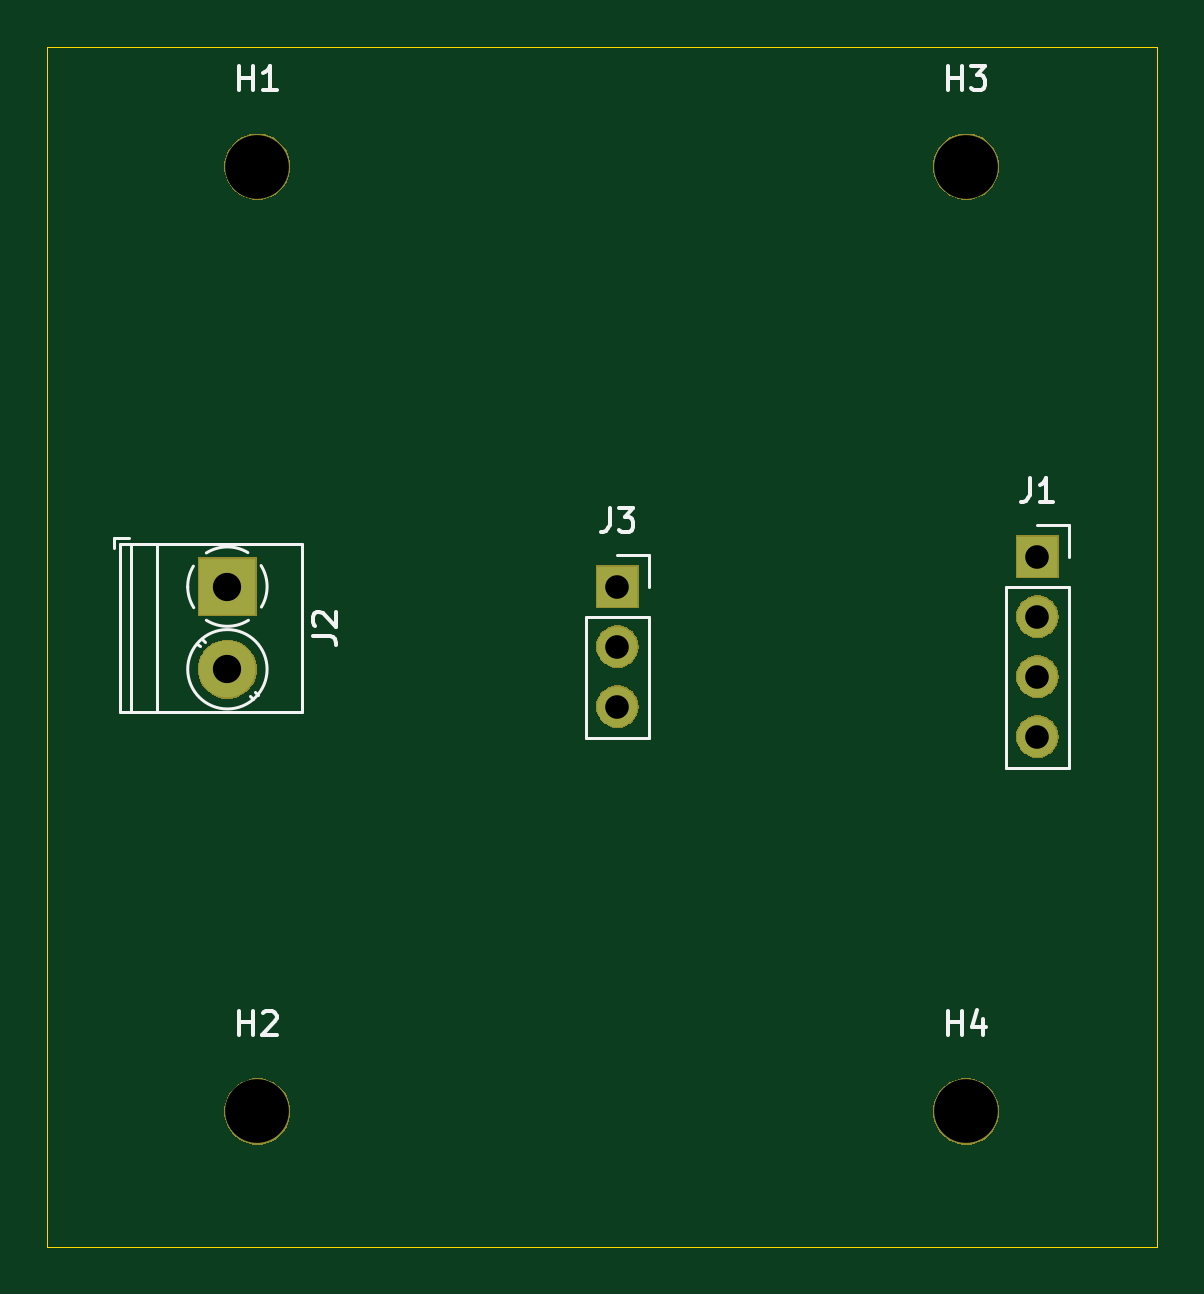
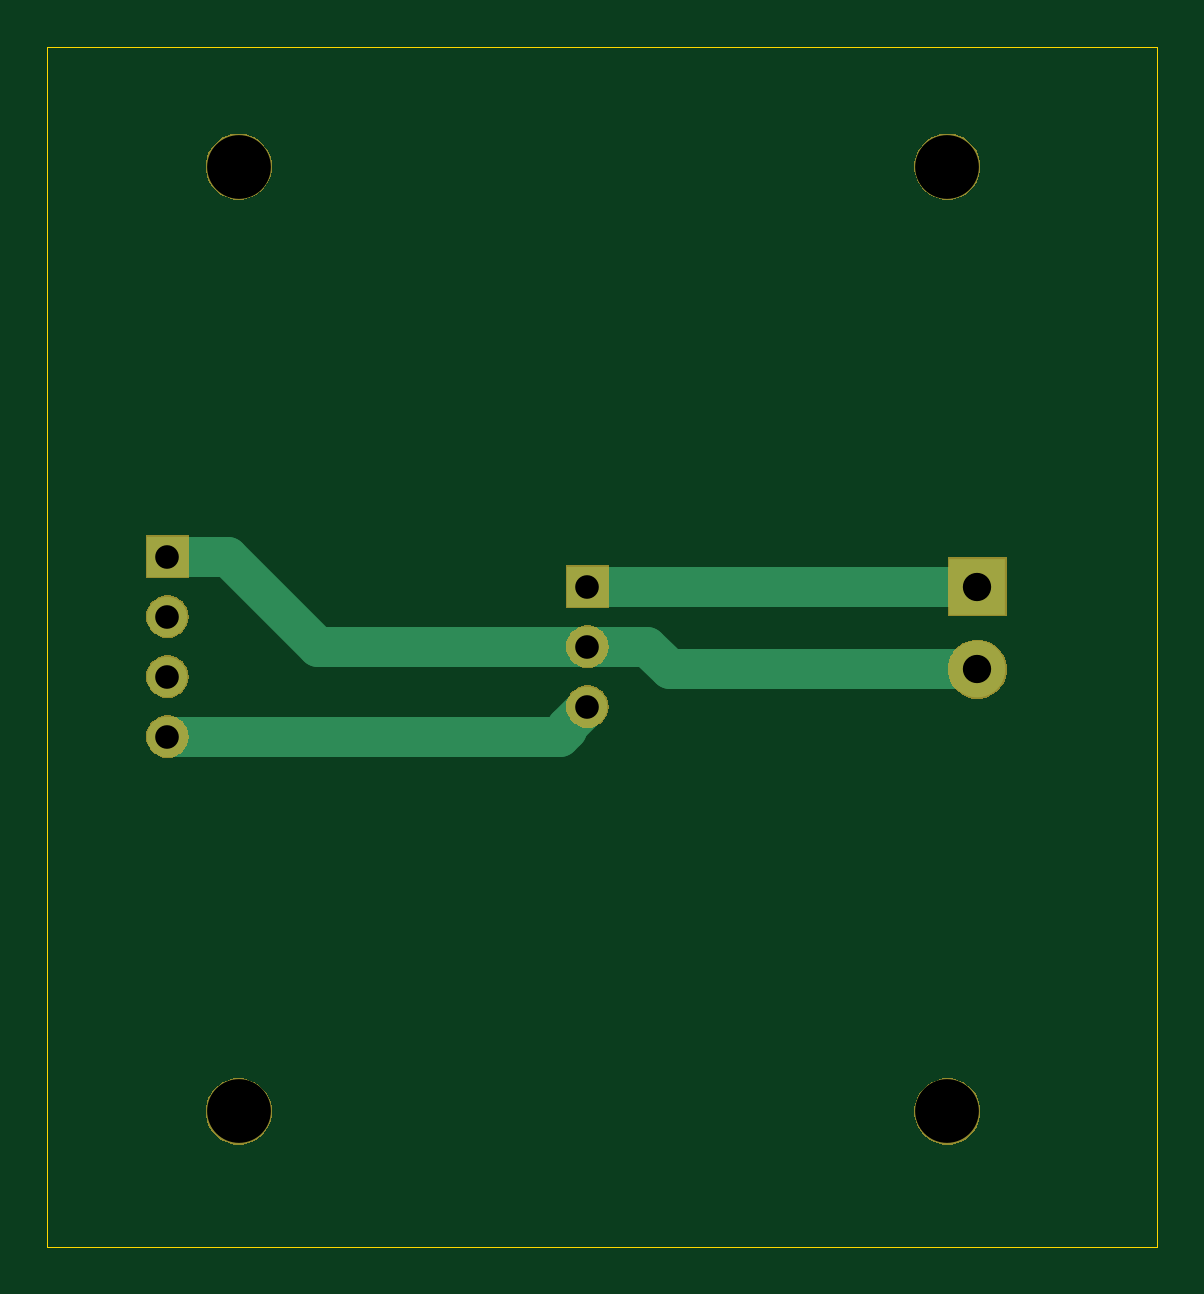
Circuit board: 10 layer files. Board 47.0 x 50.8 mm.
- bottom_copper: hotspot-B_Cu.gbr (1484 bytes)
- bottom_mask: hotspot-B_Mask.gbr (12418 bytes)
- paste: hotspot-B_Paste.gbr (531 bytes)
- bottom_silk: hotspot-B_SilkS.gbr (532 bytes)
- outline: hotspot-Edge_Cuts.gbr (802 bytes)
- top_copper: hotspot-F_Cu.gbr (884 bytes)
- top_mask: hotspot-F_Mask.gbr (12418 bytes)
- paste: hotspot-F_Paste.gbr (531 bytes)
- top_silk: hotspot-F_SilkS.gbr (4698 bytes)
- drill: hotspot.drl (474 bytes)

=== bottom_copper: hotspot-B_Cu.gbr ===
G04 #@! TF.GenerationSoftware,KiCad,Pcbnew,5.1.4-e60b266~84~ubuntu18.04.1*
G04 #@! TF.CreationDate,2019-09-29T09:52:18-04:00*
G04 #@! TF.ProjectId,hotspot,686f7473-706f-4742-9e6b-696361645f70,rev?*
G04 #@! TF.SameCoordinates,Original*
G04 #@! TF.FileFunction,Copper,L2,Bot*
G04 #@! TF.FilePolarity,Positive*
%FSLAX46Y46*%
G04 Gerber Fmt 4.6, Leading zero omitted, Abs format (unit mm)*
G04 Created by KiCad (PCBNEW 5.1.4-e60b266~84~ubuntu18.04.1) date 2019-09-29 09:52:18*
%MOMM*%
%LPD*%
G04 APERTURE LIST*
%ADD10R,1.700000X1.700000*%
%ADD11O,1.700000X1.700000*%
%ADD12R,2.400000X2.400000*%
%ADD13C,2.400000*%
%ADD14C,1.700000*%
G04 APERTURE END LIST*
D10*
X33020000Y-16510000D03*
D11*
X33020000Y-19050000D03*
X33020000Y-21590000D03*
X33020000Y-24130000D03*
D10*
X15240000Y-17780000D03*
D11*
X15240000Y-20320000D03*
X15240000Y-22860000D03*
D12*
X-1270000Y-17780000D03*
D13*
X-1270000Y-21280000D03*
D14*
X-1270000Y-21280000D02*
X11740000Y-21280000D01*
X12700000Y-20320000D02*
X15240000Y-20320000D01*
X11740000Y-21280000D02*
X12700000Y-20320000D01*
X16442081Y-20320000D02*
X15240000Y-20320000D01*
X26660000Y-20320000D02*
X16442081Y-20320000D01*
X30470000Y-16510000D02*
X26660000Y-20320000D01*
X33020000Y-16510000D02*
X30470000Y-16510000D01*
X16089999Y-23709999D02*
X16089999Y-23839999D01*
X15240000Y-22860000D02*
X16089999Y-23709999D01*
X16380000Y-24130000D02*
X33020000Y-24130000D01*
X16089999Y-23839999D02*
X16380000Y-24130000D01*
X15240000Y-17780000D02*
X-1270000Y-17780000D01*
M02*

=== bottom_mask: hotspot-B_Mask.gbr (12418 bytes, source omitted) ===
=== paste: hotspot-B_Paste.gbr ===
G04 #@! TF.GenerationSoftware,KiCad,Pcbnew,5.1.4-e60b266~84~ubuntu18.04.1*
G04 #@! TF.CreationDate,2019-09-29T09:52:18-04:00*
G04 #@! TF.ProjectId,hotspot,686f7473-706f-4742-9e6b-696361645f70,rev?*
G04 #@! TF.SameCoordinates,Original*
G04 #@! TF.FileFunction,Paste,Bot*
G04 #@! TF.FilePolarity,Positive*
%FSLAX46Y46*%
G04 Gerber Fmt 4.6, Leading zero omitted, Abs format (unit mm)*
G04 Created by KiCad (PCBNEW 5.1.4-e60b266~84~ubuntu18.04.1) date 2019-09-29 09:52:18*
%MOMM*%
%LPD*%
G04 APERTURE LIST*
G04 APERTURE END LIST*
M02*

=== bottom_silk: hotspot-B_SilkS.gbr ===
G04 #@! TF.GenerationSoftware,KiCad,Pcbnew,5.1.4-e60b266~84~ubuntu18.04.1*
G04 #@! TF.CreationDate,2019-09-29T09:52:18-04:00*
G04 #@! TF.ProjectId,hotspot,686f7473-706f-4742-9e6b-696361645f70,rev?*
G04 #@! TF.SameCoordinates,Original*
G04 #@! TF.FileFunction,Legend,Bot*
G04 #@! TF.FilePolarity,Positive*
%FSLAX46Y46*%
G04 Gerber Fmt 4.6, Leading zero omitted, Abs format (unit mm)*
G04 Created by KiCad (PCBNEW 5.1.4-e60b266~84~ubuntu18.04.1) date 2019-09-29 09:52:18*
%MOMM*%
%LPD*%
G04 APERTURE LIST*
G04 APERTURE END LIST*
M02*

=== outline: hotspot-Edge_Cuts.gbr ===
G04 #@! TF.GenerationSoftware,KiCad,Pcbnew,5.1.4-e60b266~84~ubuntu18.04.1*
G04 #@! TF.CreationDate,2019-09-29T09:52:18-04:00*
G04 #@! TF.ProjectId,hotspot,686f7473-706f-4742-9e6b-696361645f70,rev?*
G04 #@! TF.SameCoordinates,Original*
G04 #@! TF.FileFunction,Profile,NP*
%FSLAX46Y46*%
G04 Gerber Fmt 4.6, Leading zero omitted, Abs format (unit mm)*
G04 Created by KiCad (PCBNEW 5.1.4-e60b266~84~ubuntu18.04.1) date 2019-09-29 09:52:18*
%MOMM*%
%LPD*%
G04 APERTURE LIST*
%ADD10C,0.050000*%
G04 APERTURE END LIST*
D10*
X-8890000Y-45720000D02*
X-8890000Y-36830000D01*
X38100000Y-45720000D02*
X-8890000Y-45720000D01*
X38100000Y-36830000D02*
X38100000Y-45720000D01*
X38100000Y-36830000D02*
X38100000Y5080000D01*
X-8890000Y5080000D02*
X-8890000Y-36830000D01*
X38100000Y5080000D02*
X-8890000Y5080000D01*
M02*

=== top_copper: hotspot-F_Cu.gbr ===
G04 #@! TF.GenerationSoftware,KiCad,Pcbnew,5.1.4-e60b266~84~ubuntu18.04.1*
G04 #@! TF.CreationDate,2019-09-29T09:52:18-04:00*
G04 #@! TF.ProjectId,hotspot,686f7473-706f-4742-9e6b-696361645f70,rev?*
G04 #@! TF.SameCoordinates,Original*
G04 #@! TF.FileFunction,Copper,L1,Top*
G04 #@! TF.FilePolarity,Positive*
%FSLAX46Y46*%
G04 Gerber Fmt 4.6, Leading zero omitted, Abs format (unit mm)*
G04 Created by KiCad (PCBNEW 5.1.4-e60b266~84~ubuntu18.04.1) date 2019-09-29 09:52:18*
%MOMM*%
%LPD*%
G04 APERTURE LIST*
%ADD10R,1.700000X1.700000*%
%ADD11O,1.700000X1.700000*%
%ADD12R,2.400000X2.400000*%
%ADD13C,2.400000*%
G04 APERTURE END LIST*
D10*
X33020000Y-16510000D03*
D11*
X33020000Y-19050000D03*
X33020000Y-21590000D03*
X33020000Y-24130000D03*
D10*
X15240000Y-17780000D03*
D11*
X15240000Y-20320000D03*
X15240000Y-22860000D03*
D12*
X-1270000Y-17780000D03*
D13*
X-1270000Y-21280000D03*
M02*

=== top_mask: hotspot-F_Mask.gbr (12418 bytes, source omitted) ===
=== paste: hotspot-F_Paste.gbr ===
G04 #@! TF.GenerationSoftware,KiCad,Pcbnew,5.1.4-e60b266~84~ubuntu18.04.1*
G04 #@! TF.CreationDate,2019-09-29T09:52:18-04:00*
G04 #@! TF.ProjectId,hotspot,686f7473-706f-4742-9e6b-696361645f70,rev?*
G04 #@! TF.SameCoordinates,Original*
G04 #@! TF.FileFunction,Paste,Top*
G04 #@! TF.FilePolarity,Positive*
%FSLAX46Y46*%
G04 Gerber Fmt 4.6, Leading zero omitted, Abs format (unit mm)*
G04 Created by KiCad (PCBNEW 5.1.4-e60b266~84~ubuntu18.04.1) date 2019-09-29 09:52:18*
%MOMM*%
%LPD*%
G04 APERTURE LIST*
G04 APERTURE END LIST*
M02*

=== top_silk: hotspot-F_SilkS.gbr ===
G04 #@! TF.GenerationSoftware,KiCad,Pcbnew,5.1.4-e60b266~84~ubuntu18.04.1*
G04 #@! TF.CreationDate,2019-09-29T09:52:18-04:00*
G04 #@! TF.ProjectId,hotspot,686f7473-706f-4742-9e6b-696361645f70,rev?*
G04 #@! TF.SameCoordinates,Original*
G04 #@! TF.FileFunction,Legend,Top*
G04 #@! TF.FilePolarity,Positive*
%FSLAX46Y46*%
G04 Gerber Fmt 4.6, Leading zero omitted, Abs format (unit mm)*
G04 Created by KiCad (PCBNEW 5.1.4-e60b266~84~ubuntu18.04.1) date 2019-09-29 09:52:18*
%MOMM*%
%LPD*%
G04 APERTURE LIST*
%ADD10C,0.120000*%
%ADD11C,0.150000*%
G04 APERTURE END LIST*
D10*
X31690000Y-17780000D02*
X34350000Y-17780000D01*
X31690000Y-17780000D02*
X31690000Y-25460000D01*
X31690000Y-25460000D02*
X34350000Y-25460000D01*
X34350000Y-17780000D02*
X34350000Y-25460000D01*
X34350000Y-15180000D02*
X34350000Y-16510000D01*
X33020000Y-15180000D02*
X34350000Y-15180000D01*
X13910000Y-19050000D02*
X16570000Y-19050000D01*
X13910000Y-19050000D02*
X13910000Y-24190000D01*
X13910000Y-24190000D02*
X16570000Y-24190000D01*
X16570000Y-19050000D02*
X16570000Y-24190000D01*
X16570000Y-16450000D02*
X16570000Y-17780000D01*
X15240000Y-16450000D02*
X16570000Y-16450000D01*
X-2694721Y-18670264D02*
G75*
G02X-2950000Y-17780000I1424721J890264D01*
G01*
X-379807Y-19205505D02*
G75*
G02X-2161000Y-19205000I-890193J1425505D01*
G01*
X155358Y-16890106D02*
G75*
G02X170000Y-18646000I-1425358J-889894D01*
G01*
X-2159894Y-16354642D02*
G75*
G02X-404000Y-16340000I889894J-1425358D01*
G01*
X-2950099Y-17808674D02*
G75*
G02X-2710000Y-16914000I1680099J28674D01*
G01*
X410000Y-21280000D02*
G75*
G03X410000Y-21280000I-1680000J0D01*
G01*
X-5370000Y-15970000D02*
X-5370000Y-23090000D01*
X-4270000Y-15970000D02*
X-4270000Y-23090000D01*
X1890000Y-15970000D02*
X1890000Y-23090000D01*
X-5830000Y-15970000D02*
X-5830000Y-23090000D01*
X1890000Y-15970000D02*
X-5830000Y-15970000D01*
X1890000Y-23090000D02*
X-5830000Y-23090000D01*
X-201000Y-22555000D02*
X-329000Y-22426000D01*
X-2451000Y-20305000D02*
X-2544000Y-20211000D01*
X5000Y-22350000D02*
X-89000Y-22256000D01*
X-2211000Y-20135000D02*
X-2339000Y-20006000D01*
X-5430000Y-15730000D02*
X-6070000Y-15730000D01*
X-6070000Y-15730000D02*
X-6070000Y-16130000D01*
D11*
X32686666Y-13192380D02*
X32686666Y-13906666D01*
X32639047Y-14049523D01*
X32543809Y-14144761D01*
X32400952Y-14192380D01*
X32305714Y-14192380D01*
X33686666Y-14192380D02*
X33115238Y-14192380D01*
X33400952Y-14192380D02*
X33400952Y-13192380D01*
X33305714Y-13335238D01*
X33210476Y-13430476D01*
X33115238Y-13478095D01*
X14906666Y-14462380D02*
X14906666Y-15176666D01*
X14859047Y-15319523D01*
X14763809Y-15414761D01*
X14620952Y-15462380D01*
X14525714Y-15462380D01*
X15287619Y-14462380D02*
X15906666Y-14462380D01*
X15573333Y-14843333D01*
X15716190Y-14843333D01*
X15811428Y-14890952D01*
X15859047Y-14938571D01*
X15906666Y-15033809D01*
X15906666Y-15271904D01*
X15859047Y-15367142D01*
X15811428Y-15414761D01*
X15716190Y-15462380D01*
X15430476Y-15462380D01*
X15335238Y-15414761D01*
X15287619Y-15367142D01*
X2342380Y-19863333D02*
X3056666Y-19863333D01*
X3199523Y-19910952D01*
X3294761Y-20006190D01*
X3342380Y-20149047D01*
X3342380Y-20244285D01*
X2437619Y-19434761D02*
X2390000Y-19387142D01*
X2342380Y-19291904D01*
X2342380Y-19053809D01*
X2390000Y-18958571D01*
X2437619Y-18910952D01*
X2532857Y-18863333D01*
X2628095Y-18863333D01*
X2770952Y-18910952D01*
X3342380Y-19482380D01*
X3342380Y-18863333D01*
X-761904Y3247619D02*
X-761904Y4247619D01*
X-761904Y3771428D02*
X-190476Y3771428D01*
X-190476Y3247619D02*
X-190476Y4247619D01*
X809523Y3247619D02*
X238095Y3247619D01*
X523809Y3247619D02*
X523809Y4247619D01*
X428571Y4104761D01*
X333333Y4009523D01*
X238095Y3961904D01*
X-761904Y-36752380D02*
X-761904Y-35752380D01*
X-761904Y-36228571D02*
X-190476Y-36228571D01*
X-190476Y-36752380D02*
X-190476Y-35752380D01*
X238095Y-35847619D02*
X285714Y-35800000D01*
X380952Y-35752380D01*
X619047Y-35752380D01*
X714285Y-35800000D01*
X761904Y-35847619D01*
X809523Y-35942857D01*
X809523Y-36038095D01*
X761904Y-36180952D01*
X190476Y-36752380D01*
X809523Y-36752380D01*
X29238095Y3247619D02*
X29238095Y4247619D01*
X29238095Y3771428D02*
X29809523Y3771428D01*
X29809523Y3247619D02*
X29809523Y4247619D01*
X30190476Y4247619D02*
X30809523Y4247619D01*
X30476190Y3866666D01*
X30619047Y3866666D01*
X30714285Y3819047D01*
X30761904Y3771428D01*
X30809523Y3676190D01*
X30809523Y3438095D01*
X30761904Y3342857D01*
X30714285Y3295238D01*
X30619047Y3247619D01*
X30333333Y3247619D01*
X30238095Y3295238D01*
X30190476Y3342857D01*
X29238095Y-36752380D02*
X29238095Y-35752380D01*
X29238095Y-36228571D02*
X29809523Y-36228571D01*
X29809523Y-36752380D02*
X29809523Y-35752380D01*
X30714285Y-36085714D02*
X30714285Y-36752380D01*
X30476190Y-35704761D02*
X30238095Y-36419047D01*
X30857142Y-36419047D01*
M02*

=== drill: hotspot.drl ===
M48
; DRILL file {KiCad 5.1.4-e60b266~84~ubuntu18.04.1} date Sun 29 Sep 2019 09:52:23 AM EDT
; FORMAT={-:-/ absolute / inch / decimal}
; #@! TF.CreationDate,2019-09-29T09:52:23-04:00
; #@! TF.GenerationSoftware,Kicad,Pcbnew,5.1.4-e60b266~84~ubuntu18.04.1
FMAT,2
INCH
T1C0.0394
T2C0.0472
T3C0.1063
%
G90
G05
T1
X1.3Y-0.65
X1.3Y-0.75
X1.3Y-0.85
X1.3Y-0.95
X0.6Y-0.7
X0.6Y-0.8
X0.6Y-0.9
T2
X-0.05Y-0.7
X-0.05Y-0.8378
T3
X0.0Y0.0
X0.0Y-1.5748
X1.1811Y0.0
X1.1811Y-1.5748
T0
M30

